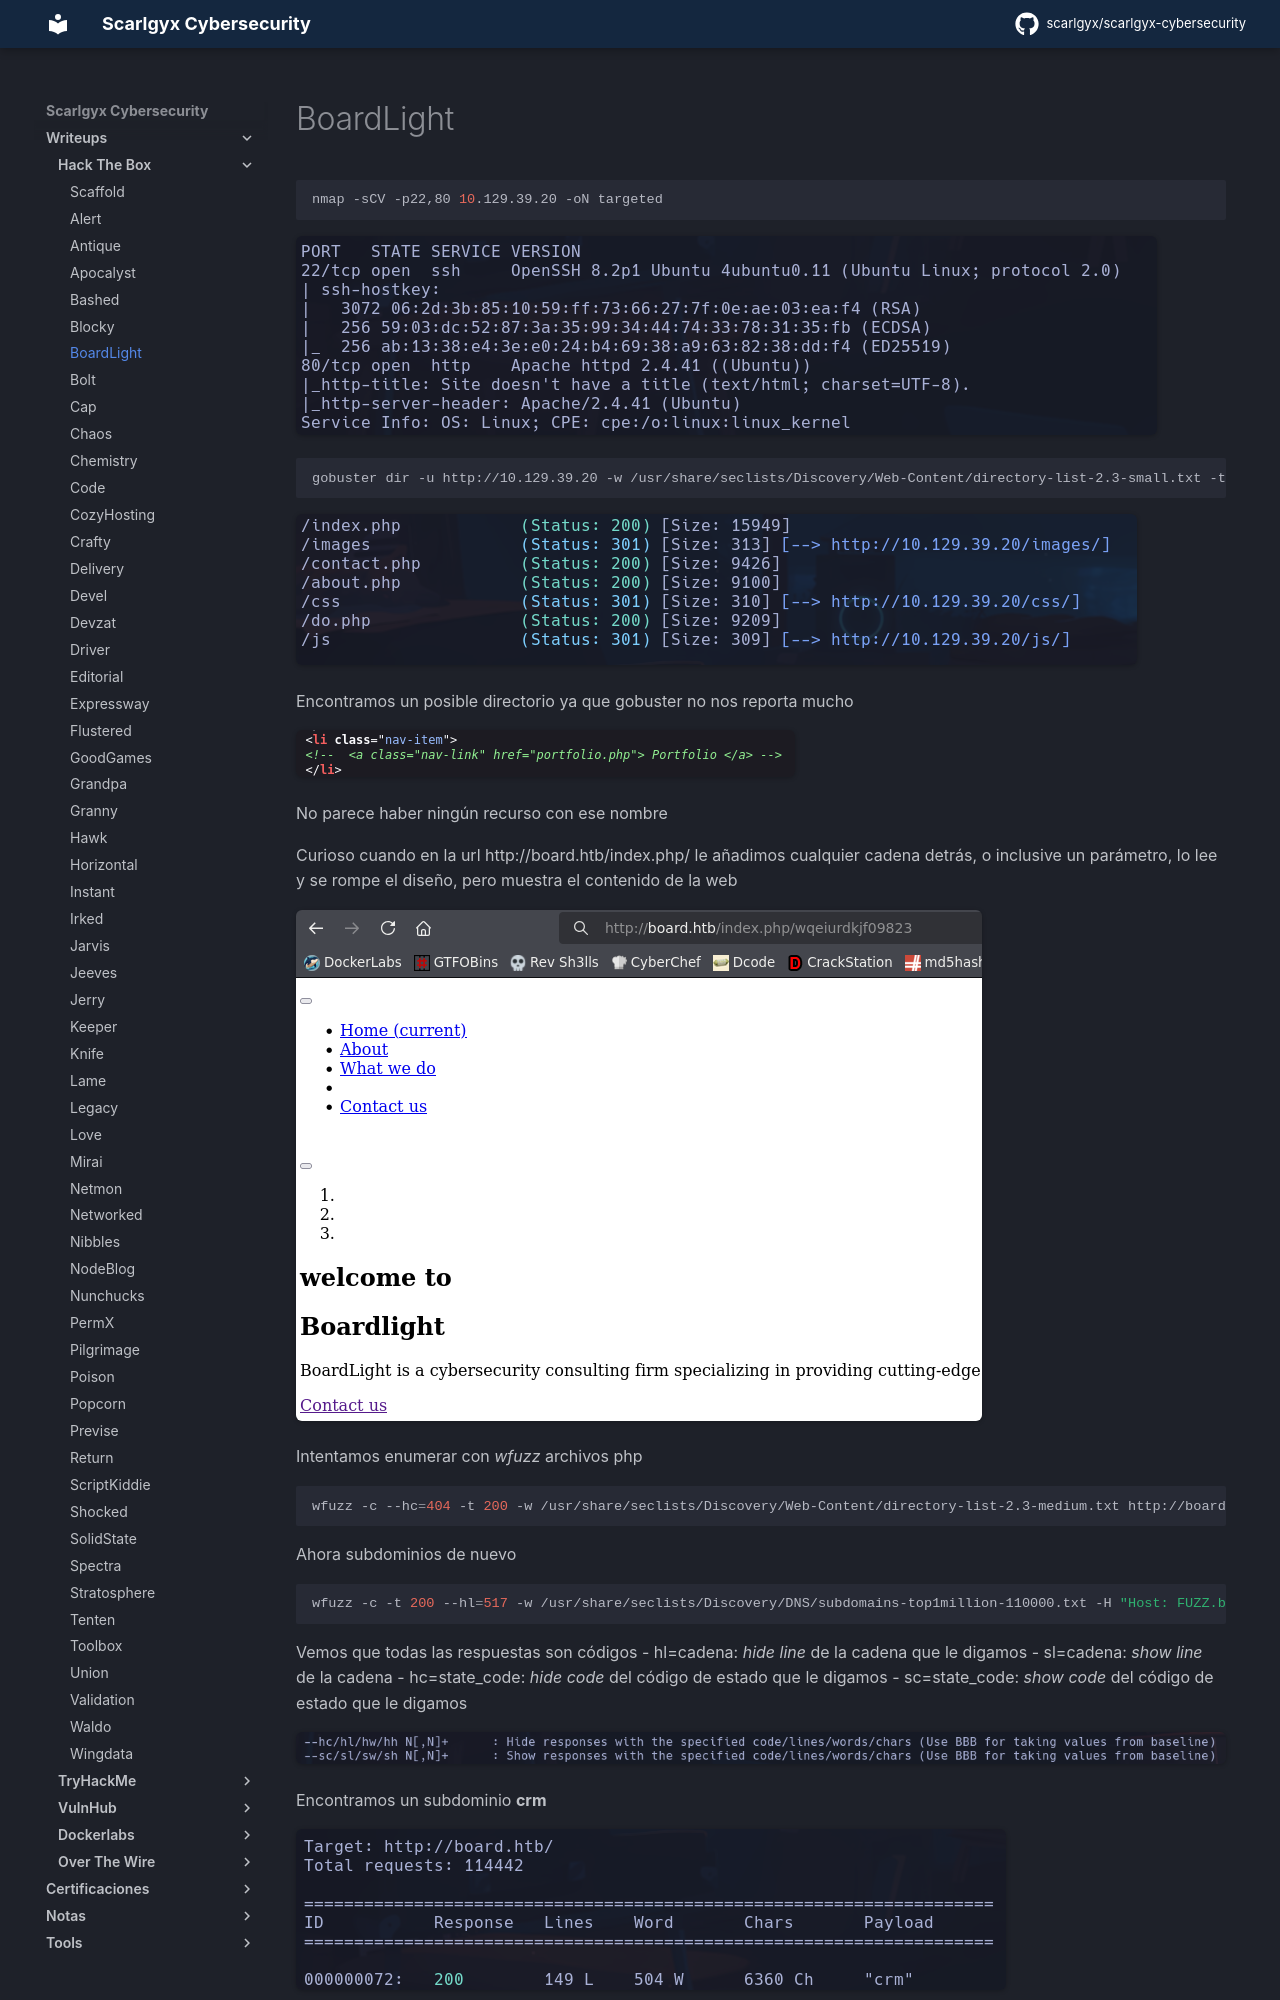

repository: scarlgyx/scarlgyx-cybersecurity · page: writeups/hackthebox/boardlight/index.html · generator: mkdocs

# BoardLight

```bash
nmap -sCV -p22,80 10.129.39.20 -oN targeted
```

![](../../assets/img/Pasted_image_20260112183238.png)

```bash
gobuster dir -u http://10.129.39.20 -w /usr/share/seclists/Discovery/Web-Content/directory-list-2.3-small.txt -t 200 -x php,html,js,txt 2>/dev/null
```

![](../../assets/img/Pasted_image_20260112185408.png)

Encontramos un posible directorio ya que gobuster no nos reporta mucho

![](../../assets/img/Pasted_image_20260112185333.png)

No parece haber ningún recurso con ese nombre

Curioso cuando en la url http://board.htb/index.php/ le añadimos cualquier cadena detrás, o inclusive un parámetro, lo lee y se rompe el diseño, pero muestra el contenido de la web

![](../../assets/img/Pasted_image_20260112191015.png)

Intentamos enumerar con *wfuzz* archivos php
```bash
wfuzz -c --hc=404 -t 200 -w /usr/share/seclists/Discovery/Web-Content/directory-list-2.3-medium.txt http://board.htb/FUZZ.php
```

Ahora subdominios de nuevo
```bash
wfuzz -c -t 200 --hl=517 -w /usr/share/seclists/Discovery/DNS/subdomains-top1million-110000.txt -H "Host: FUZZ.board.htb" http://board.htb/
```

Vemos que todas las respuestas son códigos
- hl=cadena: *hide line* de la cadena que le digamos
- sl=cadena: *show line* de la cadena
- hc=state_code: *hide code* del código de estado que le digamos
- sc=state_code: *show code* del código de estado que le digamos
